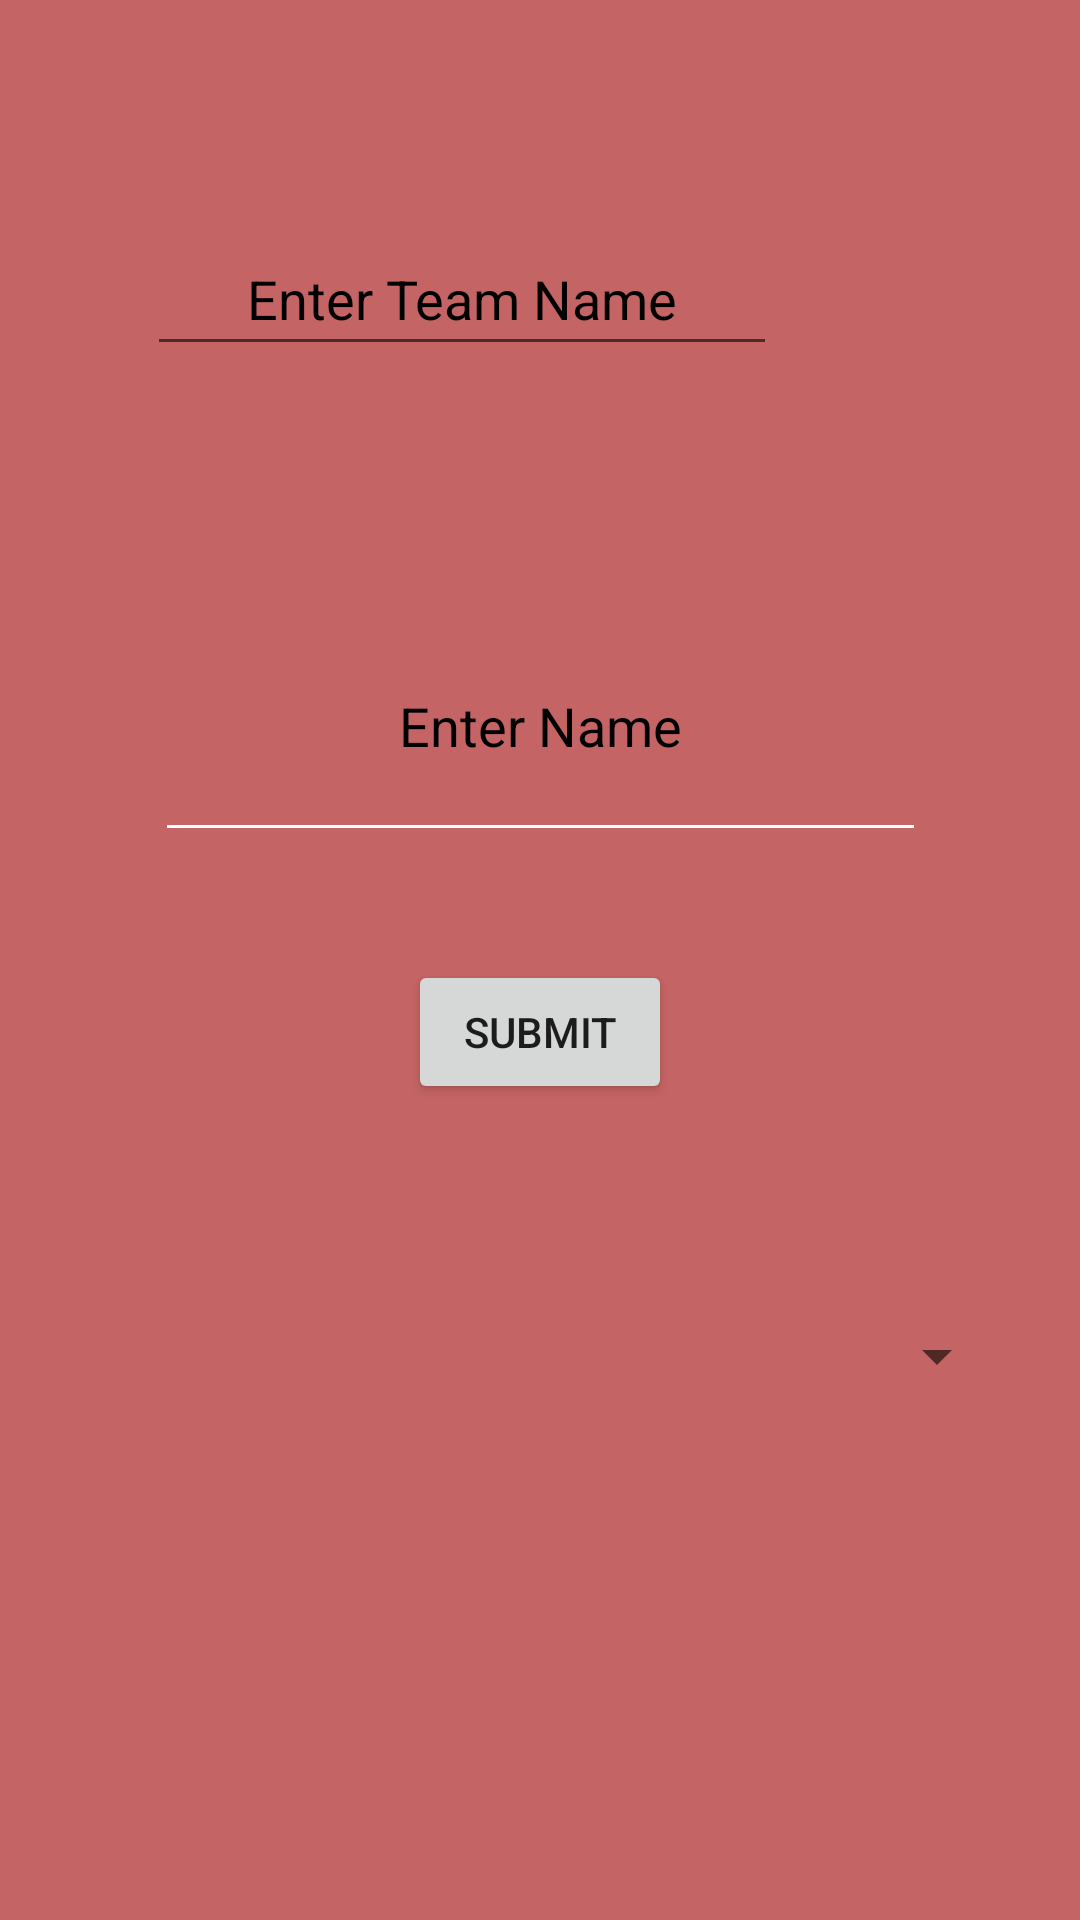

This screen was rendered from an Android layout file. Write that file and the resources it references.
<!-- AndroidManifest.xml: application theme Theme.TaskMasterDemo -->
<!-- res/layout/activity_settings_page.xml -->
<?xml version="1.0" encoding="utf-8"?>
<androidx.constraintlayout.widget.ConstraintLayout xmlns:android="http://schemas.android.com/apk/res/android"
    xmlns:app="http://schemas.android.com/apk/res-auto"
    xmlns:tools="http://schemas.android.com/tools"
    android:id="@+id/background"
    android:layout_width="match_parent"
    android:layout_height="match_parent"
    android:background="#C56464"
    tools:context=".activites.SettingsPageActivity">

    <EditText
        android:id="@+id/settingsPageActivityInputName"
        android:layout_width="257dp"
        android:layout_height="87dp"
        android:layout_marginTop="197dp"
        android:backgroundTint="#FFFFFF"
        android:ems="10"
        android:hint="@string/enter_name"
        android:inputType="textPersonName"
        android:textAlignment="center"
        android:textColorHint="#000000"
        app:layout_constraintEnd_toEndOf="parent"
        app:layout_constraintStart_toStartOf="parent"
        app:layout_constraintTop_toTopOf="parent"
        android:autofillHints=""
        android:importantForAutofill="no" />

    <Button
        android:id="@+id/settingsPageActivityUpdateButton"
        android:layout_width="wrap_content"
        android:layout_height="wrap_content"
        android:layout_marginTop="36dp"
        android:text="@string/submit"
        app:layout_constraintEnd_toEndOf="parent"
        app:layout_constraintStart_toStartOf="parent"
        app:layout_constraintTop_toBottomOf="@+id/settingsPageActivityInputName" />

    <EditText
        android:id="@+id/settingsPageInputTeamName"
        android:layout_width="wrap_content"
        android:layout_height="wrap_content"
        android:layout_marginEnd="101dp"
        android:layout_marginBottom="75dp"
        android:autofillHints=""
        android:ems="10"
        android:hint="@string/enter_team_name"
        android:inputType="textPersonName"
        android:minHeight="48dp"
        android:textAlignment="center"
        android:textColorHint="#000000"
        app:layout_constraintBottom_toTopOf="@+id/settingsPageActivityInputName"
        app:layout_constraintEnd_toEndOf="parent" />

    <Spinner
        android:id="@+id/settingsPageActivitySpinner"
        android:layout_width="360dp"
        android:layout_height="48dp"
        android:layout_marginTop="60dp"
        android:layout_marginEnd="24dp"
        android:minHeight="48dp"
        android:textAlignment="center"
        app:layout_constraintEnd_toEndOf="parent"
        app:layout_constraintTop_toBottomOf="@+id/settingsPageActivityUpdateButton" />

</androidx.constraintlayout.widget.ConstraintLayout>
<!-- resources referenced by this layout -->
<resources>
  <string name="enter_name">Enter Name</string>
  <string name="enter_team_name">Enter Team Name</string>
  <string name="submit">Submit</string>
  <style name="Theme.TaskMasterDemo" parent="Theme.MaterialComponents.DayNight.DarkActionBar">
          
          <item name="colorPrimary">@color/purple_500</item>
          <item name="colorPrimaryVariant">@color/purple_700</item>
          <item name="colorOnPrimary">@color/white</item>
          
          <item name="colorSecondary">@color/teal_200</item>
          <item name="colorSecondaryVariant">@color/teal_700</item>
          <item name="colorOnSecondary">@color/black</item>
          
          <item name="android:statusBarColor" tools:targetApi="l">?attr/colorPrimaryVariant</item>
          
      </style>
  <!-- not gathered from this repository: default colours our renderer supplied (Android Studio template values) -->
  <color name="purple_500">#FF6200EE</color>
  <color name="purple_700">#FF3700B3</color>
  <color name="teal_200">#FF03DAC5</color>
  <color name="teal_700">#FF018786</color>
  <color name="black">#FF000000</color>
  <color name="white">#FFFFFFFF</color>
</resources>
